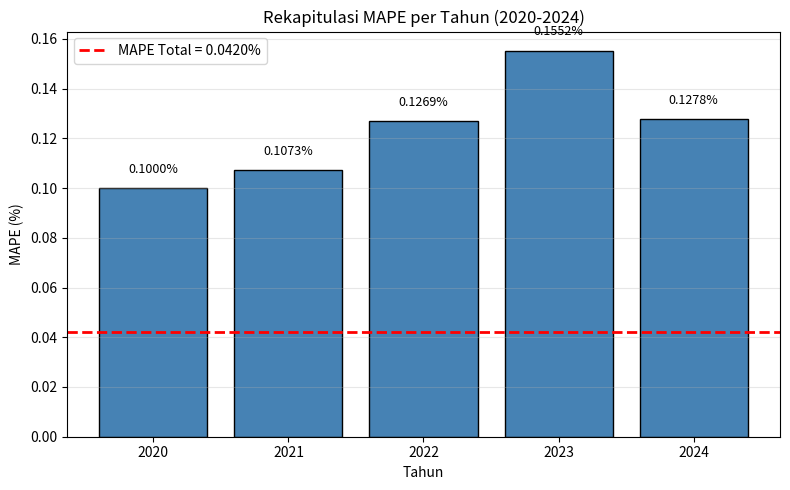

Source code (Python):
import matplotlib.pyplot as plt
import numpy as np

# Data MAPE per tahun (hitung dari error_percent di Tabel 3)
years = ['2020', '2021', '2022', '2023', '2024']
mape_per_year = [0.1000, 0.1073, 0.1269, 0.1552, 0.1278]  # dalam %

plt.figure(figsize=(8, 5))
bars = plt.bar(years, mape_per_year, color='steelblue', edgecolor='black')
plt.axhline(y=0.04204, color='red', linestyle='--', linewidth=2, label=f'MAPE Total = 0.0420%')
plt.xlabel('Tahun')
plt.ylabel('MAPE (%)')
plt.title('Rekapitulasi MAPE per Tahun (2020-2024)')
plt.legend()
plt.grid(axis='y', alpha=0.3)

# Tambahkan nilai di atas bar
for bar, val in zip(bars, mape_per_year):
    plt.text(bar.get_x() + bar.get_width()/2, bar.get_height() + 0.005, 
             f'{val:.4f}%', ha='center', va='bottom', fontsize=9)

plt.tight_layout()
plt.savefig('mape_per_tahun.png', dpi=300, bbox_inches='tight')
plt.show()
